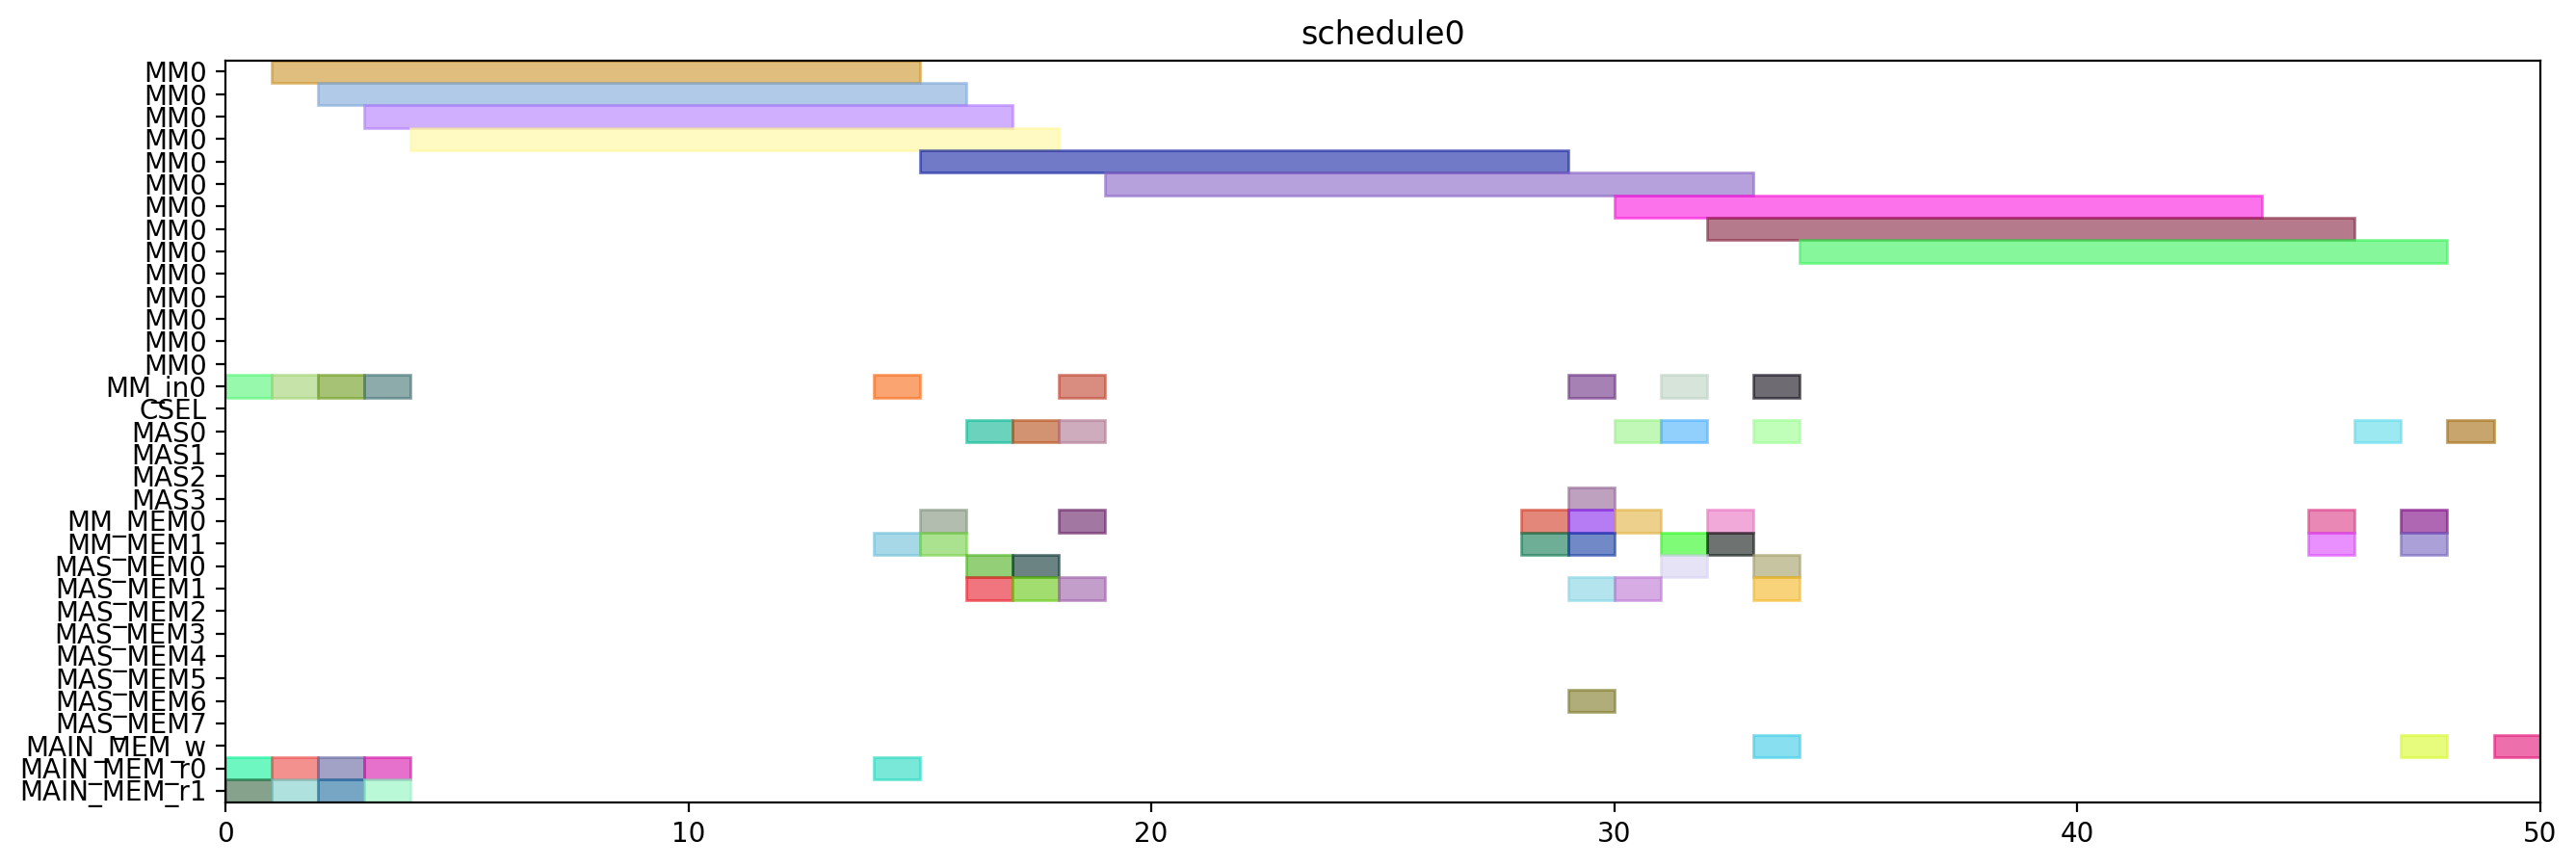

Write the Python code that produced this figure.
from pyschedule import Scenario, solvers, plotters, alt


def solve():
	horizon = 120
	S = Scenario("schedule0", horizon=horizon)

	# resource
	MM = S.Resources('MM', num=1, size=14)
	MM_in = S.Resources('MM_in', num=1)
	CSEL = S.Resource('CSEL')
	MAS = S.Resources('MAS', num=4, size=1, periods=range(1, horizon))
	MM_MEM = S.Resources('MM_MEM', num=2)
	MAS_MEM = S.Resources('MAS_MEM', num=8)
	MAIN_MEM_w = S.Resource('MAIN_MEM_w', size=1)
	MAIN_MEM_r = S.Resources('MAIN_MEM_r', num=2)

	# result of previous scheduling

	# new tasks
	t0 = S.Task('t0', length=14, delay_cost=1)
	t0 += alt(MM)
	t0_in = S.Task('t0_in', length=1, delay_cost=1)
	t0_in += alt(MM_in)
	S += t0_in*MM_in[0]<=t0*MM[0]
	t0_mem0 = S.Task('t0_mem0', length=1, delay_cost=1)
	t0_mem0 += MAIN_MEM_r[0]
	S += t0_mem0 <= t0

	t0_mem1 = S.Task('t0_mem1', length=1, delay_cost=1)
	t0_mem1 += MAIN_MEM_r[1]
	S += t0_mem1 <= t0

	t3 = S.Task('t3', length=14, delay_cost=1)
	t3 += alt(MM)
	t3_in = S.Task('t3_in', length=1, delay_cost=1)
	t3_in += alt(MM_in)
	S += t3_in*MM_in[0]<=t3*MM[0]
	t3_mem0 = S.Task('t3_mem0', length=1, delay_cost=1)
	t3_mem0 += MAIN_MEM_r[0]
	S += t3_mem0 <= t3

	t3_mem1 = S.Task('t3_mem1', length=1, delay_cost=1)
	t3_mem1 += MAIN_MEM_r[1]
	S += t3_mem1 <= t3

	t1 = S.Task('t1', length=14, delay_cost=1)
	t1 += alt(MM)
	t1_in = S.Task('t1_in', length=1, delay_cost=1)
	t1_in += alt(MM_in)
	S += t1_in*MM_in[0]<=t1*MM[0]
	t1_mem0 = S.Task('t1_mem0', length=1, delay_cost=1)
	t1_mem0 += MAIN_MEM_r[0]
	S += t1_mem0 <= t1

	t1_mem1 = S.Task('t1_mem1', length=1, delay_cost=1)
	t1_mem1 += MAIN_MEM_r[1]
	S += t1_mem1 <= t1

	t2 = S.Task('t2', length=14, delay_cost=1)
	t2 += alt(MM)
	t2_in = S.Task('t2_in', length=1, delay_cost=1)
	t2_in += alt(MM_in)
	S += t2_in*MM_in[0]<=t2*MM[0]
	t2_mem0 = S.Task('t2_mem0', length=1, delay_cost=1)
	t2_mem0 += MAIN_MEM_r[0]
	S += t2_mem0 <= t2

	t2_mem1 = S.Task('t2_mem1', length=1, delay_cost=1)
	t2_mem1 += MAIN_MEM_r[1]
	S += t2_mem1 <= t2

	t4 = S.Task('t4', length=14, delay_cost=1)
	t4 += alt(MM)
	t4_in = S.Task('t4_in', length=1, delay_cost=1)
	t4_in += alt(MM_in)
	S += t4_in*MM_in[0]<=t4*MM[0]
	t4_mem0 = S.Task('t4_mem0', length=1, delay_cost=1)
	t4_mem0 += MAIN_MEM_r[0]
	S += t4_mem0 <= t4

	t4_mem1 = S.Task('t4_mem1', length=1, delay_cost=1)
	t4_mem1 += alt(MM_MEM)
	S += (t2*MM[0])-1 < t4_mem1*MM_MEM[1]
	S += t4_mem1 <= t4

	t5 = S.Task('t5', length=1, delay_cost=1)
	t5 += alt(MAS)
	t5_mem0 = S.Task('t5_mem0', length=1, delay_cost=1)
	t5_mem0 += alt(MM_MEM)
	S += (t0*MM[0])-1 < t5_mem0*MM_MEM[0]
	S += t5_mem0 <= t5

	t5_mem1 = S.Task('t5_mem1', length=1, delay_cost=1)
	t5_mem1 += alt(MM_MEM)
	S += (t0*MM[0])-1 < t5_mem1*MM_MEM[1]
	S += t5_mem1 <= t5

	t6 = S.Task('t6', length=1, delay_cost=1)
	t6 += alt(MAS)
	t6_mem0 = S.Task('t6_mem0', length=1, delay_cost=1)
	t6_mem0 += alt(MAS_MEM)
	S += (t5*MAS[0])-1 < t6_mem0*MAS_MEM[0]
	S += (t5*MAS[1])-1 < t6_mem0*MAS_MEM[2]
	S += (t5*MAS[2])-1 < t6_mem0*MAS_MEM[4]
	S += (t5*MAS[3])-1 < t6_mem0*MAS_MEM[6]
	S += t6_mem0 <= t6

	t6_mem1 = S.Task('t6_mem1', length=1, delay_cost=1)
	t6_mem1 += alt(MAS_MEM)
	S += (t5*MAS[0])-1 < t6_mem1*MAS_MEM[1]
	S += (t5*MAS[1])-1 < t6_mem1*MAS_MEM[3]
	S += (t5*MAS[2])-1 < t6_mem1*MAS_MEM[5]
	S += (t5*MAS[3])-1 < t6_mem1*MAS_MEM[7]
	S += t6_mem1 <= t6

	t9 = S.Task('t9', length=1, delay_cost=1)
	t9 += alt(MAS)
	t9_mem0 = S.Task('t9_mem0', length=1, delay_cost=1)
	t9_mem0 += alt(MM_MEM)
	S += (t0*MM[0])-1 < t9_mem0*MM_MEM[0]
	S += t9_mem0 <= t9

	t9_mem1 = S.Task('t9_mem1', length=1, delay_cost=1)
	t9_mem1 += alt(MM_MEM)
	S += (t4*MM[0])-1 < t9_mem1*MM_MEM[1]
	S += t9_mem1 <= t9

	t10 = S.Task('t10', length=1, delay_cost=1)
	t10 += alt(MAS)
	t10_mem0 = S.Task('t10_mem0', length=1, delay_cost=1)
	t10_mem0 += alt(MM_MEM)
	S += (t4*MM[0])-1 < t10_mem0*MM_MEM[0]
	S += t10_mem0 <= t10

	t10_mem1 = S.Task('t10_mem1', length=1, delay_cost=1)
	t10_mem1 += alt(MM_MEM)
	S += (t4*MM[0])-1 < t10_mem1*MM_MEM[1]
	S += t10_mem1 <= t10

	t7 = S.Task('t7', length=1, delay_cost=1)
	t7 += alt(MAS)
	t7_mem0 = S.Task('t7_mem0', length=1, delay_cost=1)
	t7_mem0 += alt(MAS_MEM)
	S += (t6*MAS[0])-1 < t7_mem0*MAS_MEM[0]
	S += (t6*MAS[1])-1 < t7_mem0*MAS_MEM[2]
	S += (t6*MAS[2])-1 < t7_mem0*MAS_MEM[4]
	S += (t6*MAS[3])-1 < t7_mem0*MAS_MEM[6]
	S += t7_mem0 <= t7

	t7_mem1 = S.Task('t7_mem1', length=1, delay_cost=1)
	t7_mem1 += alt(MAS_MEM)
	S += (t6*MAS[0])-1 < t7_mem1*MAS_MEM[1]
	S += (t6*MAS[1])-1 < t7_mem1*MAS_MEM[3]
	S += (t6*MAS[2])-1 < t7_mem1*MAS_MEM[5]
	S += (t6*MAS[3])-1 < t7_mem1*MAS_MEM[7]
	S += t7_mem1 <= t7

	t11 = S.Task('t11', length=1, delay_cost=1)
	t11 += alt(MAS)
	t11_mem0 = S.Task('t11_mem0', length=1, delay_cost=1)
	t11_mem0 += alt(MAS_MEM)
	S += (t10*MAS[0])-1 < t11_mem0*MAS_MEM[0]
	S += (t10*MAS[1])-1 < t11_mem0*MAS_MEM[2]
	S += (t10*MAS[2])-1 < t11_mem0*MAS_MEM[4]
	S += (t10*MAS[3])-1 < t11_mem0*MAS_MEM[6]
	S += t11_mem0 <= t11

	t11_mem1 = S.Task('t11_mem1', length=1, delay_cost=1)
	t11_mem1 += alt(MM_MEM)
	S += (t4*MM[0])-1 < t11_mem1*MM_MEM[1]
	S += t11_mem1 <= t11

	t8 = S.Task('t8', length=14, delay_cost=1)
	t8 += alt(MM)
	t8_in = S.Task('t8_in', length=1, delay_cost=1)
	t8_in += alt(MM_in)
	S += t8_in*MM_in[0]<=t8*MM[0]
	t8_mem0 = S.Task('t8_mem0', length=1, delay_cost=1)
	t8_mem0 += alt(MM_MEM)
	S += (t4*MM[0])-1 < t8_mem0*MM_MEM[0]
	S += t8_mem0 <= t8

	t8_mem1 = S.Task('t8_mem1', length=1, delay_cost=1)
	t8_mem1 += alt(MAS_MEM)
	S += (t7*MAS[0])-1 < t8_mem1*MAS_MEM[1]
	S += (t7*MAS[1])-1 < t8_mem1*MAS_MEM[3]
	S += (t7*MAS[2])-1 < t8_mem1*MAS_MEM[5]
	S += (t7*MAS[3])-1 < t8_mem1*MAS_MEM[7]
	S += t8_mem1 <= t8

	new_PZ = S.Task('new_PZ', length=14, delay_cost=1)
	new_PZ += alt(MM)
	new_PZ_in = S.Task('new_PZ_in', length=1, delay_cost=1)
	new_PZ_in += alt(MM_in)
	S += new_PZ_in*MM_in[0]<=new_PZ*MM[0]
	S += 0<new_PZ

	new_PZ_w = S.Task('new_PZ_w', length=1, delay_cost=1)
	new_PZ_w += alt(MAIN_MEM_w)
	S += new_PZ <= new_PZ_w

	new_PZ_mem0 = S.Task('new_PZ_mem0', length=1, delay_cost=1)
	new_PZ_mem0 += alt(MM_MEM)
	S += (t1*MM[0])-1 < new_PZ_mem0*MM_MEM[0]
	S += new_PZ_mem0 <= new_PZ

	new_PZ_mem1 = S.Task('new_PZ_mem1', length=1, delay_cost=1)
	new_PZ_mem1 += alt(MAS_MEM)
	S += (t7*MAS[0])-1 < new_PZ_mem1*MAS_MEM[1]
	S += (t7*MAS[1])-1 < new_PZ_mem1*MAS_MEM[3]
	S += (t7*MAS[2])-1 < new_PZ_mem1*MAS_MEM[5]
	S += (t7*MAS[3])-1 < new_PZ_mem1*MAS_MEM[7]
	S += new_PZ_mem1 <= new_PZ

	t12 = S.Task('t12', length=1, delay_cost=1)
	t12 += alt(MAS)
	t12_mem0 = S.Task('t12_mem0', length=1, delay_cost=1)
	t12_mem0 += alt(MM_MEM)
	S += (t0*MM[0])-1 < t12_mem0*MM_MEM[0]
	S += t12_mem0 <= t12

	t12_mem1 = S.Task('t12_mem1', length=1, delay_cost=1)
	t12_mem1 += alt(MAS_MEM)
	S += (t11*MAS[0])-1 < t12_mem1*MAS_MEM[1]
	S += (t11*MAS[1])-1 < t12_mem1*MAS_MEM[3]
	S += (t11*MAS[2])-1 < t12_mem1*MAS_MEM[5]
	S += (t11*MAS[3])-1 < t12_mem1*MAS_MEM[7]
	S += t12_mem1 <= t12

	t13 = S.Task('t13', length=14, delay_cost=1)
	t13 += alt(MM)
	t13_in = S.Task('t13_in', length=1, delay_cost=1)
	t13_in += alt(MM_in)
	S += t13_in*MM_in[0]<=t13*MM[0]
	t13_mem0 = S.Task('t13_mem0', length=1, delay_cost=1)
	t13_mem0 += alt(MAS_MEM)
	S += (t12*MAS[0])-1 < t13_mem0*MAS_MEM[0]
	S += (t12*MAS[1])-1 < t13_mem0*MAS_MEM[2]
	S += (t12*MAS[2])-1 < t13_mem0*MAS_MEM[4]
	S += (t12*MAS[3])-1 < t13_mem0*MAS_MEM[6]
	S += t13_mem0 <= t13

	t13_mem1 = S.Task('t13_mem1', length=1, delay_cost=1)
	t13_mem1 += alt(MAS_MEM)
	S += (t9*MAS[0])-1 < t13_mem1*MAS_MEM[1]
	S += (t9*MAS[1])-1 < t13_mem1*MAS_MEM[3]
	S += (t9*MAS[2])-1 < t13_mem1*MAS_MEM[5]
	S += (t9*MAS[3])-1 < t13_mem1*MAS_MEM[7]
	S += t13_mem1 <= t13

	t14 = S.Task('t14', length=14, delay_cost=1)
	t14 += alt(MM)
	t14_in = S.Task('t14_in', length=1, delay_cost=1)
	t14_in += alt(MM_in)
	S += t14_in*MM_in[0]<=t14*MM[0]
	t14_mem0 = S.Task('t14_mem0', length=1, delay_cost=1)
	t14_mem0 += alt(MAS_MEM)
	S += (t12*MAS[0])-1 < t14_mem0*MAS_MEM[0]
	S += (t12*MAS[1])-1 < t14_mem0*MAS_MEM[2]
	S += (t12*MAS[2])-1 < t14_mem0*MAS_MEM[4]
	S += (t12*MAS[3])-1 < t14_mem0*MAS_MEM[6]
	S += t14_mem0 <= t14

	t14_mem1 = S.Task('t14_mem1', length=1, delay_cost=1)
	t14_mem1 += alt(MM_MEM)
	S += (t3*MM[0])-1 < t14_mem1*MM_MEM[1]
	S += t14_mem1 <= t14

	new_PY = S.Task('new_PY', length=1, delay_cost=1)
	new_PY += alt(MAS)
	S += 0<new_PY

	new_PY_w = S.Task('new_PY_w', length=1, delay_cost=1)
	new_PY_w += alt(MAIN_MEM_w)
	S += new_PY <= new_PY_w

	new_PY_mem0 = S.Task('new_PY_mem0', length=1, delay_cost=1)
	new_PY_mem0 += alt(MM_MEM)
	S += (t8*MM[0])-1 < new_PY_mem0*MM_MEM[0]
	S += new_PY_mem0 <= new_PY

	new_PY_mem1 = S.Task('new_PY_mem1', length=1, delay_cost=1)
	new_PY_mem1 += alt(MM_MEM)
	S += (t13*MM[0])-1 < new_PY_mem1*MM_MEM[1]
	S += new_PY_mem1 <= new_PY

	new_PX = S.Task('new_PX', length=1, delay_cost=1)
	new_PX += alt(MAS)
	S += 0<new_PX

	new_PX_w = S.Task('new_PX_w', length=1, delay_cost=1)
	new_PX_w += alt(MAIN_MEM_w)
	S += new_PX <= new_PX_w

	new_PX_mem0 = S.Task('new_PX_mem0', length=1, delay_cost=1)
	new_PX_mem0 += alt(MM_MEM)
	S += (t14*MM[0])-1 < new_PX_mem0*MM_MEM[0]
	S += new_PX_mem0 <= new_PX

	new_PX_mem1 = S.Task('new_PX_mem1', length=1, delay_cost=1)
	new_PX_mem1 += alt(MM_MEM)
	S += (t14*MM[0])-1 < new_PX_mem1*MM_MEM[1]
	S += new_PX_mem1 <= new_PX

	solvers.mip.solve(S,msg=1,kind='CPLEX',ratio_gap=1.01)

	solution = [['hoge']*len(S.solution()[1]) for i in range(len(S.solution()))]
	for i in range(len(S.solution())):
		for j in range(len(S.solution()[i])):
			solution[i][j]=str(S.solution()[i][j])
	print(solution)

	cycles = int(solution[-1][3])

	pic_file_name = "/home/mfukuda/ABE/multiRAM_multiMAS_16mux/scheduling_result/stage14MM1_stage1MAS4/EP_DBL_A_0/schedule0.png"
	if(S.solution() != []):
		plotters.matplotlib.plot(S,img_filename=pic_file_name, show_task_labels=False, fig_size=(cycles*0.25+3, 5))

	return solution
